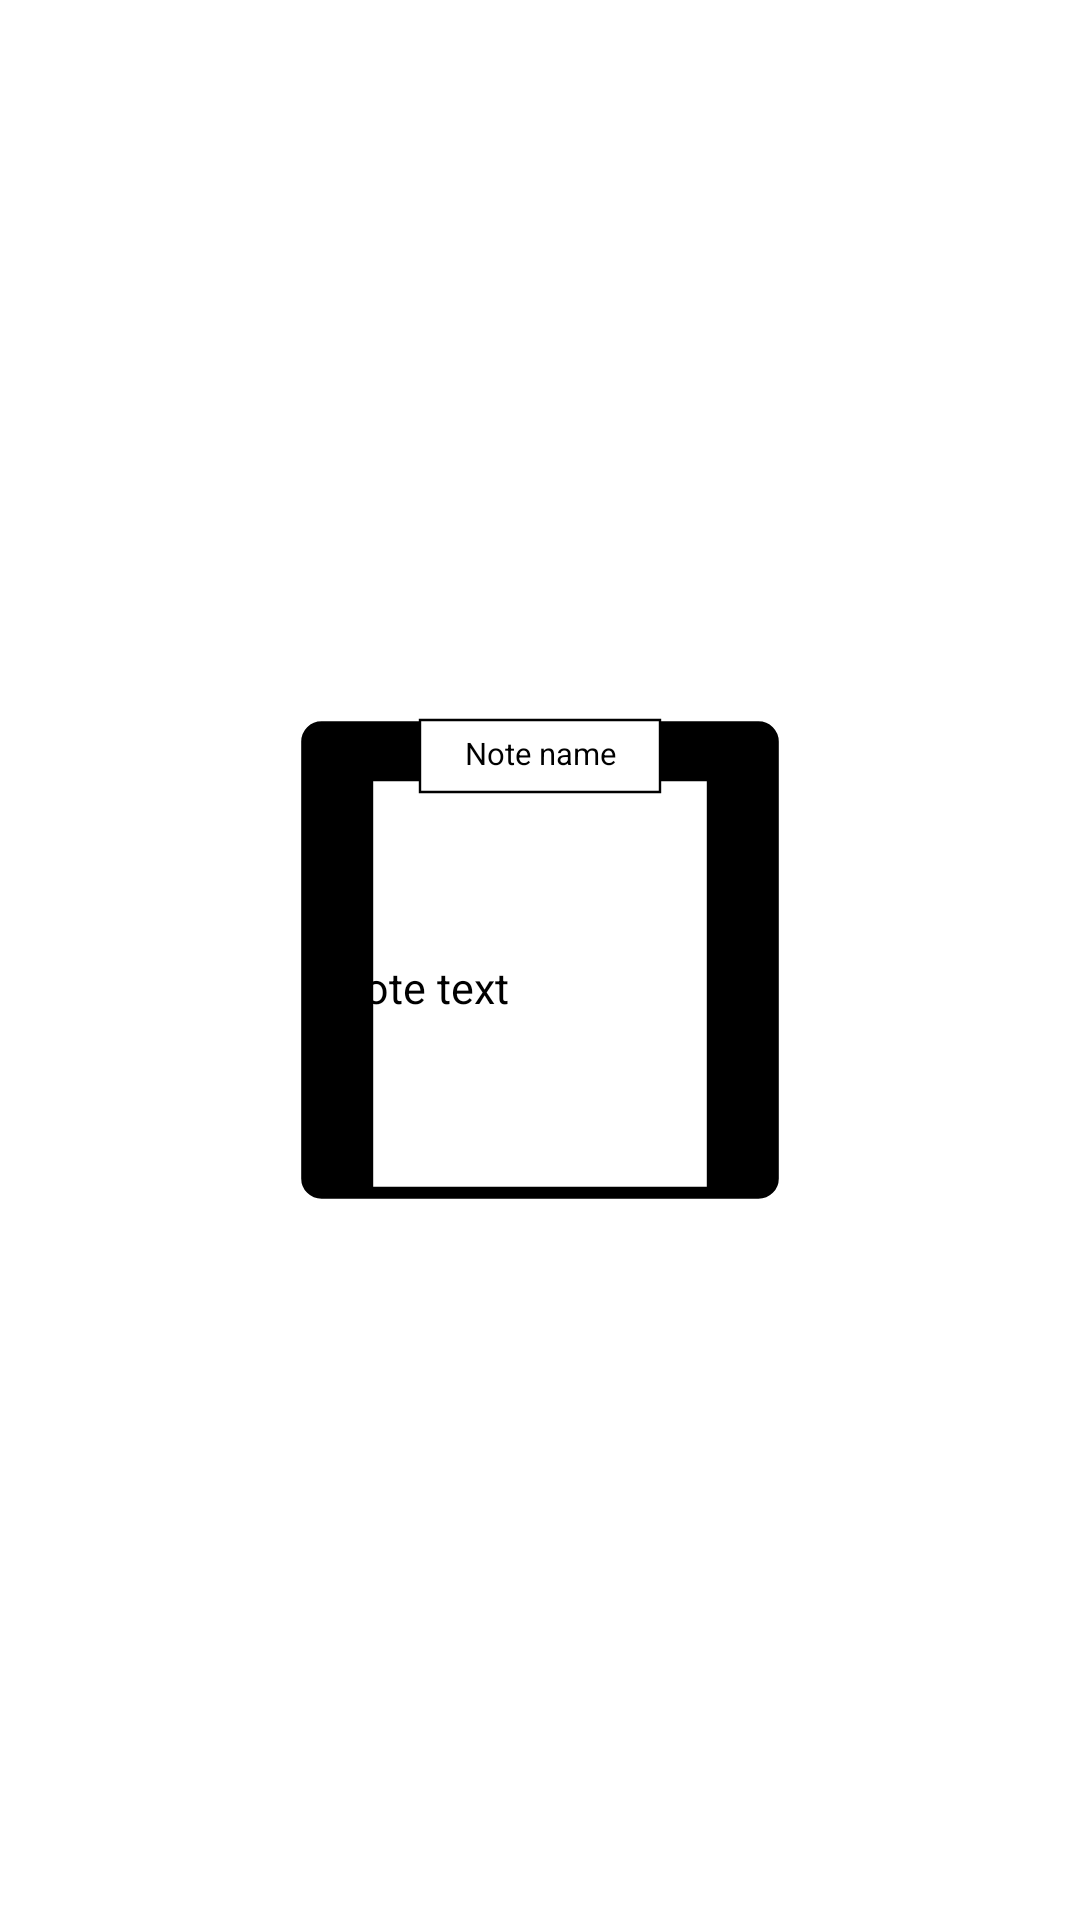

Layout XML and referenced resources for this Android screen:
<!-- AndroidManifest.xml: application theme Theme.Notes -->
<!-- res/layout/note_layout.xml -->
<?xml version="1.0" encoding="utf-8"?>
<FrameLayout xmlns:android="http://schemas.android.com/apk/res/android"
    xmlns:app="http://schemas.android.com/apk/res-auto"
    xmlns:tools="http://schemas.android.com/tools"
    android:layout_width="wrap_content"
    android:layout_gravity="center"
    android:layout_height="wrap_content">

    <androidx.constraintlayout.widget.ConstraintLayout
        android:layout_width="match_parent"
        android:layout_height="match_parent">

        <ImageView
            android:id="@+id/imageView5"
            android:layout_width="200dp"
            android:layout_height="200dp"
            app:layout_constraintBottom_toBottomOf="parent"
            app:layout_constraintEnd_toEndOf="parent"
            app:layout_constraintStart_toStartOf="parent"
            app:layout_constraintTop_toTopOf="parent"
            app:srcCompat="@drawable/note_bg_nocol_round_src" />

        <TextView
            android:id="@+id/noteTextUpdated"
            android:layout_width="110dp"
            android:layout_height="128dp"
            android:layout_marginTop="45dp"
            android:layout_marginEnd="2dp"
            android:text="Note text"
            android:gravity="center"
            android:textSize="7pt"
            android:textColor="@color/black"
            app:layout_constraintEnd_toEndOf="@+id/imageView5"
            app:layout_constraintHorizontal_bias="0.507"
            app:layout_constraintStart_toStartOf="parent"
            app:layout_constraintTop_toTopOf="@+id/imageView5" />

        <TextView
            android:id="@+id/noteNameUpdated"
            android:layout_width="78dp"
            android:layout_height="22dp"
            android:layout_marginTop="20dp"
            android:text="Note name"
            android:textSize="5pt"
            android:textColor="@color/black"
            android:gravity="center"
            app:layout_constraintEnd_toEndOf="parent"
            app:layout_constraintStart_toStartOf="parent"
            app:layout_constraintTop_toTopOf="@+id/imageView5" />
    </androidx.constraintlayout.widget.ConstraintLayout>

</FrameLayout>
<!-- resources referenced by this layout -->
<resources>
  <!-- drawable note_bg_nocol_round_src (drawable) -->
  <vector xmlns:android="http://schemas.android.com/apk/res/android"
      android:width="250dp"
      android:height="250dp"
      android:viewportWidth="250"
      android:viewportHeight="250">
    <path
        android:fillColor="@color/black"
        android:strokeWidth="1"
        android:pathData="M34,25L216,25A9,9 0,0 1,225 34L225,216A9,9 0,0 1,216 225L34,225A9,9 0,0 1,25 216L25,34A9,9 0,0 1,34 25z"
        android:strokeColor="@color/white"/>
    <path
        android:strokeWidth="1"
        android:pathData="M55,50h140v170h-140z"
        android:fillColor="@color/white"
        android:strokeColor="@color/black"/>
    <path
        android:strokeWidth="1"
        android:pathData="M75,25h100v30h-100z"
        android:fillColor="@color/white"
        android:strokeColor="@color/black"/>
  </vector>
  <style name="Theme.Notes" parent="Theme.MaterialComponents.DayNight.DarkActionBar">
          
          <item name="colorPrimary">@color/purple_500</item>
          <item name="colorPrimaryVariant">@color/purple_700</item>
          <item name="colorOnPrimary">@color/white</item>
          
          <item name="colorSecondary">@color/teal_200</item>
          <item name="colorSecondaryVariant">@color/teal_700</item>
          <item name="colorOnSecondary">@color/black</item>
          
          <item name="android:statusBarColor">?attr/colorPrimaryVariant</item>
          
      </style>
  <!-- not gathered from this repository: default colours our renderer supplied (Android Studio template values) -->
  <color name="purple_500">#FF6200EE</color>
  <color name="purple_700">#FF3700B3</color>
  <color name="teal_200">#FF03DAC5</color>
  <color name="teal_700">#FF018786</color>
  <color name="black">#FF000000</color>
  <color name="white">#FFFFFFFF</color>
</resources>
